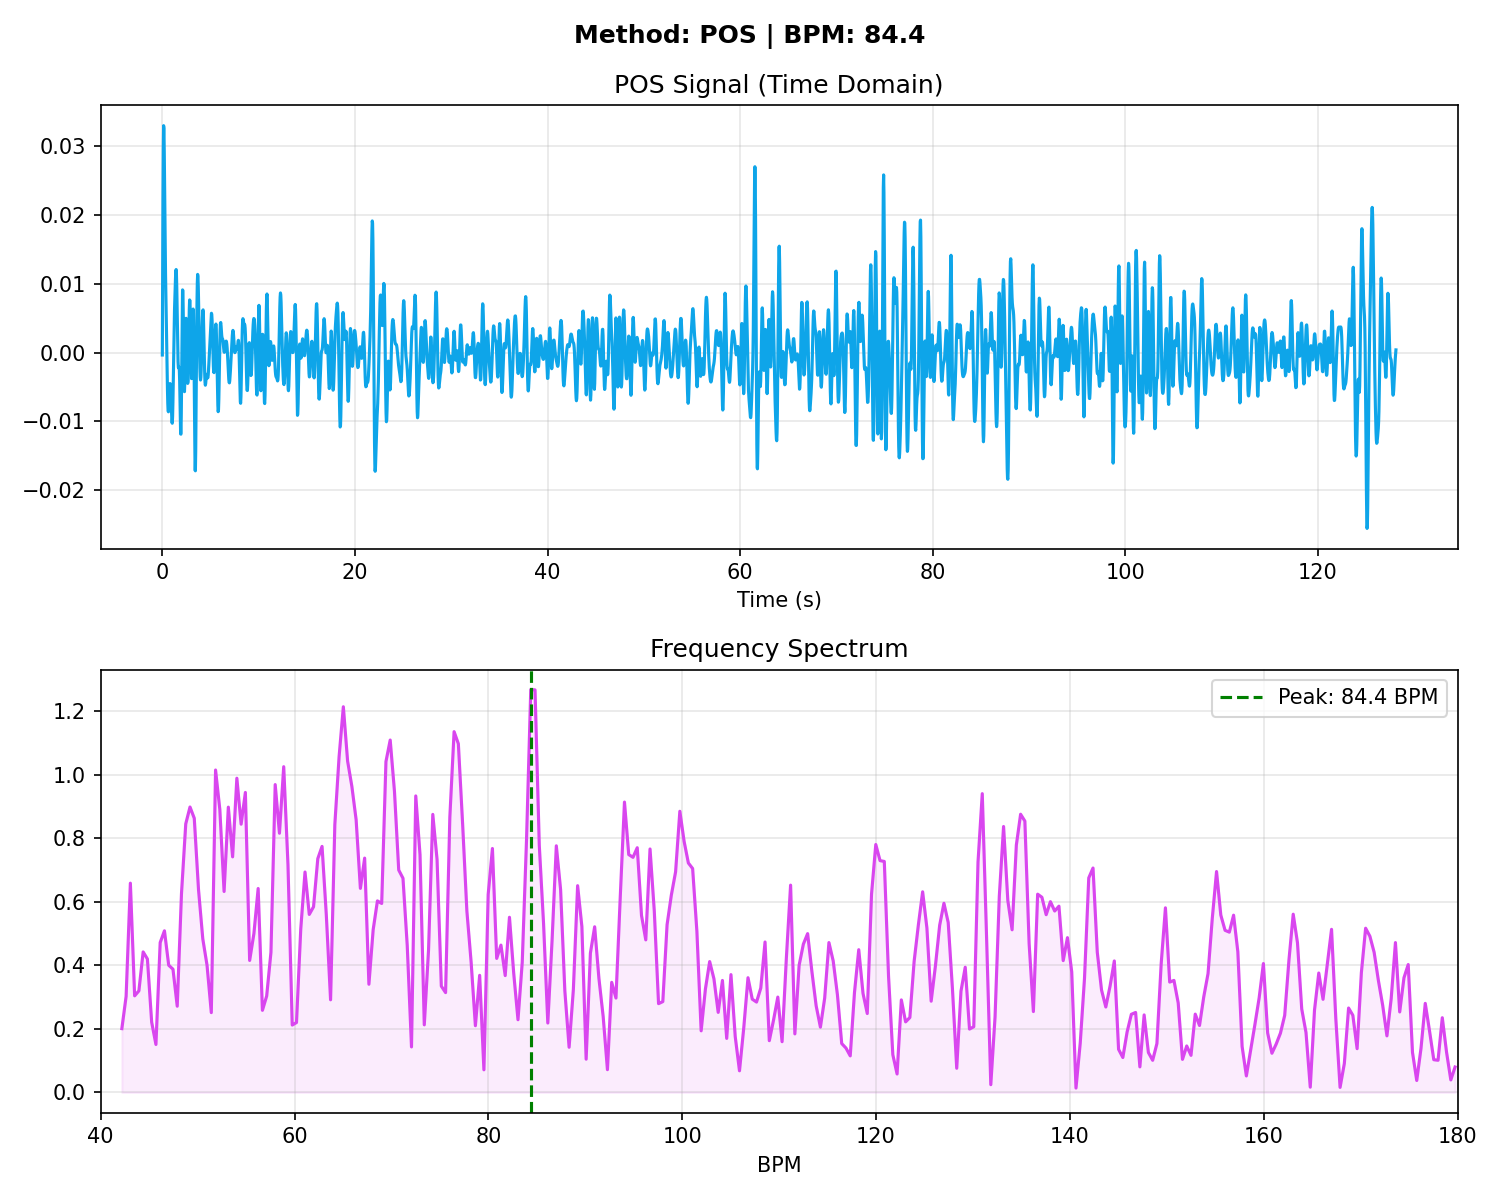

The data file committed next to this chart (first rows):
# Time_Sec, Amplitude
0.000000, -0.000354
0.03333, 0.01176
0.06667, 0.0222
0.1, 0.02956
0.1333, 0.03302
0.1667, 0.03263
0.2, 0.02929
0.2333, 0.02443
0.2667, 0.01938
0.3, 0.01496
0.3333, 0.01139
0.3667, 0.008460
0.4, 0.005792
0.4333, 0.003069
0.4667, 0.000178
0.5, -0.002747
0.5333, -0.005384
0.5667, -0.007369
0.6, -0.008459
0.6333, -0.008619
0.6667, -0.008024
0.7, -0.006990
0.7333, -0.005871
0.7667, -0.004975
0.8, -0.004509
0.8333, -0.004580
0.8667, -0.005207
0.9, -0.006323
0.9333, -0.007750
0.9667, -0.009168
1, -0.01015
1.033, -0.01028
1.067, -0.009311
1.1, -0.007251
1.133, -0.004401
1.167, -0.001234
1.2, 0.001770
1.233, 0.004300
1.267, 0.006305
1.3, 0.007950
1.333, 0.009436
1.367, 0.01079
1.4, 0.0118
1.433, 0.01209
1.467, 0.01132
1.5, 0.009427
1.533, 0.006634
1.567, 0.003481
1.6, 0.000644
1.633, -0.001314
1.667, -0.002189
1.7, -0.002247
1.733, -0.002127
1.767, -0.002583
1.8, -0.004139
1.833, -0.006766
1.867, -0.009743
1.9, -0.01185
1.933, -0.01188
1.967, -0.009243
... 3,784 more rows
